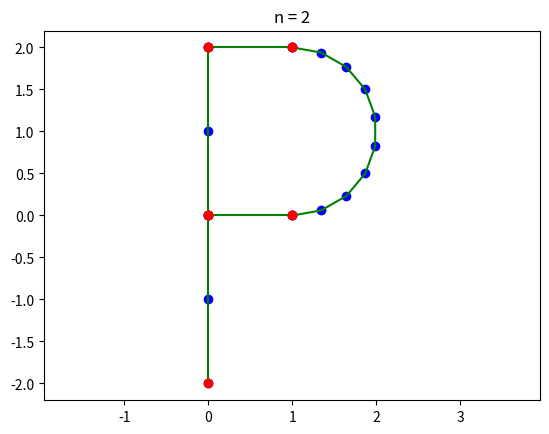
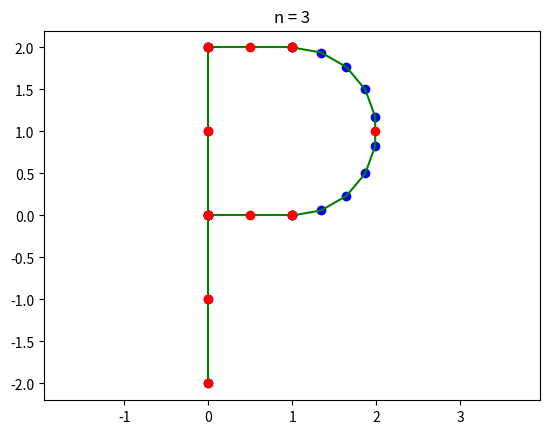
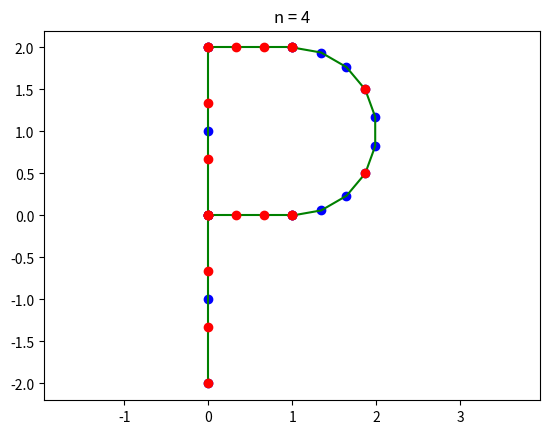
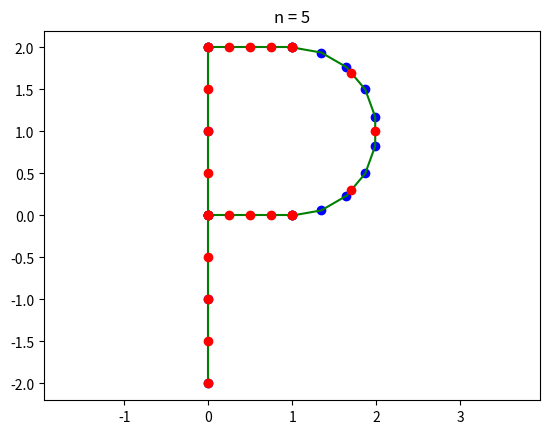
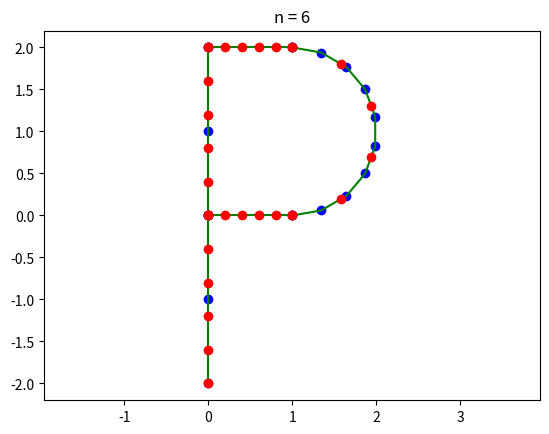
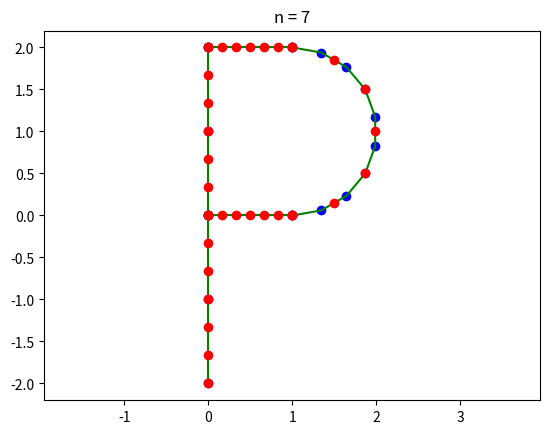
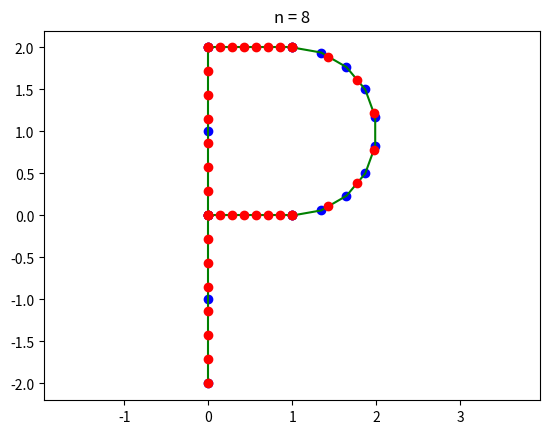
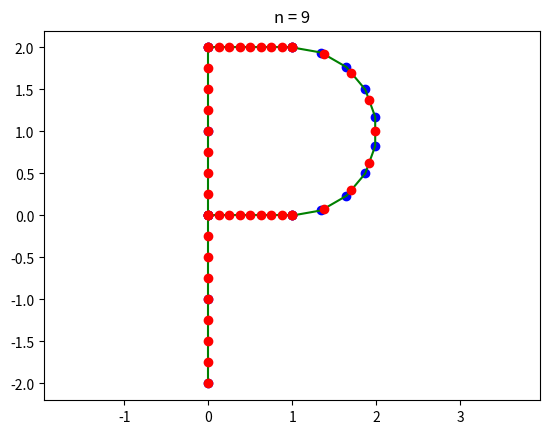

Write the Python code that produced these figures, in order.
import numpy
import scipy.interpolate
import matplotlib.pyplot


N = 10


x1 = numpy.array([ 0,  0, 0])
y1 = numpy.array([ 2,  1, 0])

x2 = numpy.array([ 0,  0, 0])
y2 = numpy.array([ 0, -1, -2])

x3 = numpy.array([ 0,  1])
y3 = numpy.array([ 2,  2])

x4 = numpy.array([ 0,  1])
y4 = numpy.array([ 0,  0,])

t = numpy.linspace(-numpy.pi / 2, numpy.pi / 2, 10)
r = numpy.sqrt(1.0)
c = [(1 + r * numpy.cos(t_), 1 + r * numpy.sin(t_)) for t_ in t]
x5 = [c_[0] for c_ in c]
y5 = [c_[1] for c_ in c]


d = numpy.cumsum(numpy.sqrt(numpy.ediff1d(x1, to_begin = 0)**2 + numpy.ediff1d(y1, to_begin = 0)**2 ))
d = d/d[-1]
_x1_, _y1_ = scipy.interpolate.interp1d( d, x1 ), scipy.interpolate.interp1d( d, y1 )

d = numpy.cumsum(numpy.sqrt( numpy.ediff1d(x2, to_begin=0)**2 + numpy.ediff1d(y2, to_begin=0)**2 ))
d = d/d[-1]
_x2_, _y2_ = scipy.interpolate.interp1d( d, x2 ), scipy.interpolate.interp1d( d, y2 )

d = numpy.cumsum(numpy.sqrt( numpy.ediff1d(x3, to_begin=0)**2 + numpy.ediff1d(y3, to_begin=0)**2 ))
d = d/d[-1]
_x3_, _y3_ = scipy.interpolate.interp1d( d, x3 ), scipy.interpolate.interp1d( d, y3 )

d = numpy.cumsum(numpy.sqrt( numpy.ediff1d(x4, to_begin=0)**2 + numpy.ediff1d(y4, to_begin=0)**2 ))
d = d/d[-1]
_x4_, _y4_ = scipy.interpolate.interp1d( d, x4 ), scipy.interpolate.interp1d( d, y4 )

d = numpy.cumsum(numpy.sqrt( numpy.ediff1d(x5, to_begin=0)**2 + numpy.ediff1d(y5, to_begin=0)**2 ))
d = d/d[-1]
_x5_, _y5_ = scipy.interpolate.interp1d( d, x5 ), scipy.interpolate.interp1d( d, y5 )


for n in range(2, N) :

	a = numpy.linspace(0, 1, n)
	x1_, y1_ = _x1_(a), _y1_(a)
	x2_, y2_ = _x2_(a), _y2_(a)
	x3_, y3_ = _x3_(a), _y3_(a)
	x4_, y4_ = _x4_(a), _y4_(a)
	x5_, y5_ = _x5_(a), _y5_(a)


	matplotlib.pyplot.figure()
	matplotlib.pyplot.title(f"n = {n}")

	matplotlib.pyplot.plot(x1, y1, 'bo');
	matplotlib.pyplot.plot(x2, y2, 'bo');
	matplotlib.pyplot.plot(x3, y3, 'bo');
	matplotlib.pyplot.plot(x4, y4, 'bo');
	matplotlib.pyplot.plot(x5, y5, 'bo');

	matplotlib.pyplot.plot(_x1_(d), _y1_(d), 'g-');
	matplotlib.pyplot.plot(_x2_(d), _y2_(d), 'g-');
	matplotlib.pyplot.plot(_x3_(d), _y3_(d), 'g-');
	matplotlib.pyplot.plot(_x4_(d), _y4_(d), 'g-');
	matplotlib.pyplot.plot(_x5_(d), _y5_(d), 'g-');

	matplotlib.pyplot.plot(x1_, y1_, 'ro');
	matplotlib.pyplot.plot(x2_, y2_, 'ro');
	matplotlib.pyplot.plot(x3_, y3_, 'ro');
	matplotlib.pyplot.plot(x4_, y4_, 'ro');
	matplotlib.pyplot.plot(x5_, y5_, 'ro');

	matplotlib.pyplot.axis('equal');
	matplotlib.pyplot.show()
	#matplotlib.pyplot.savefig(f"{n}.png")
